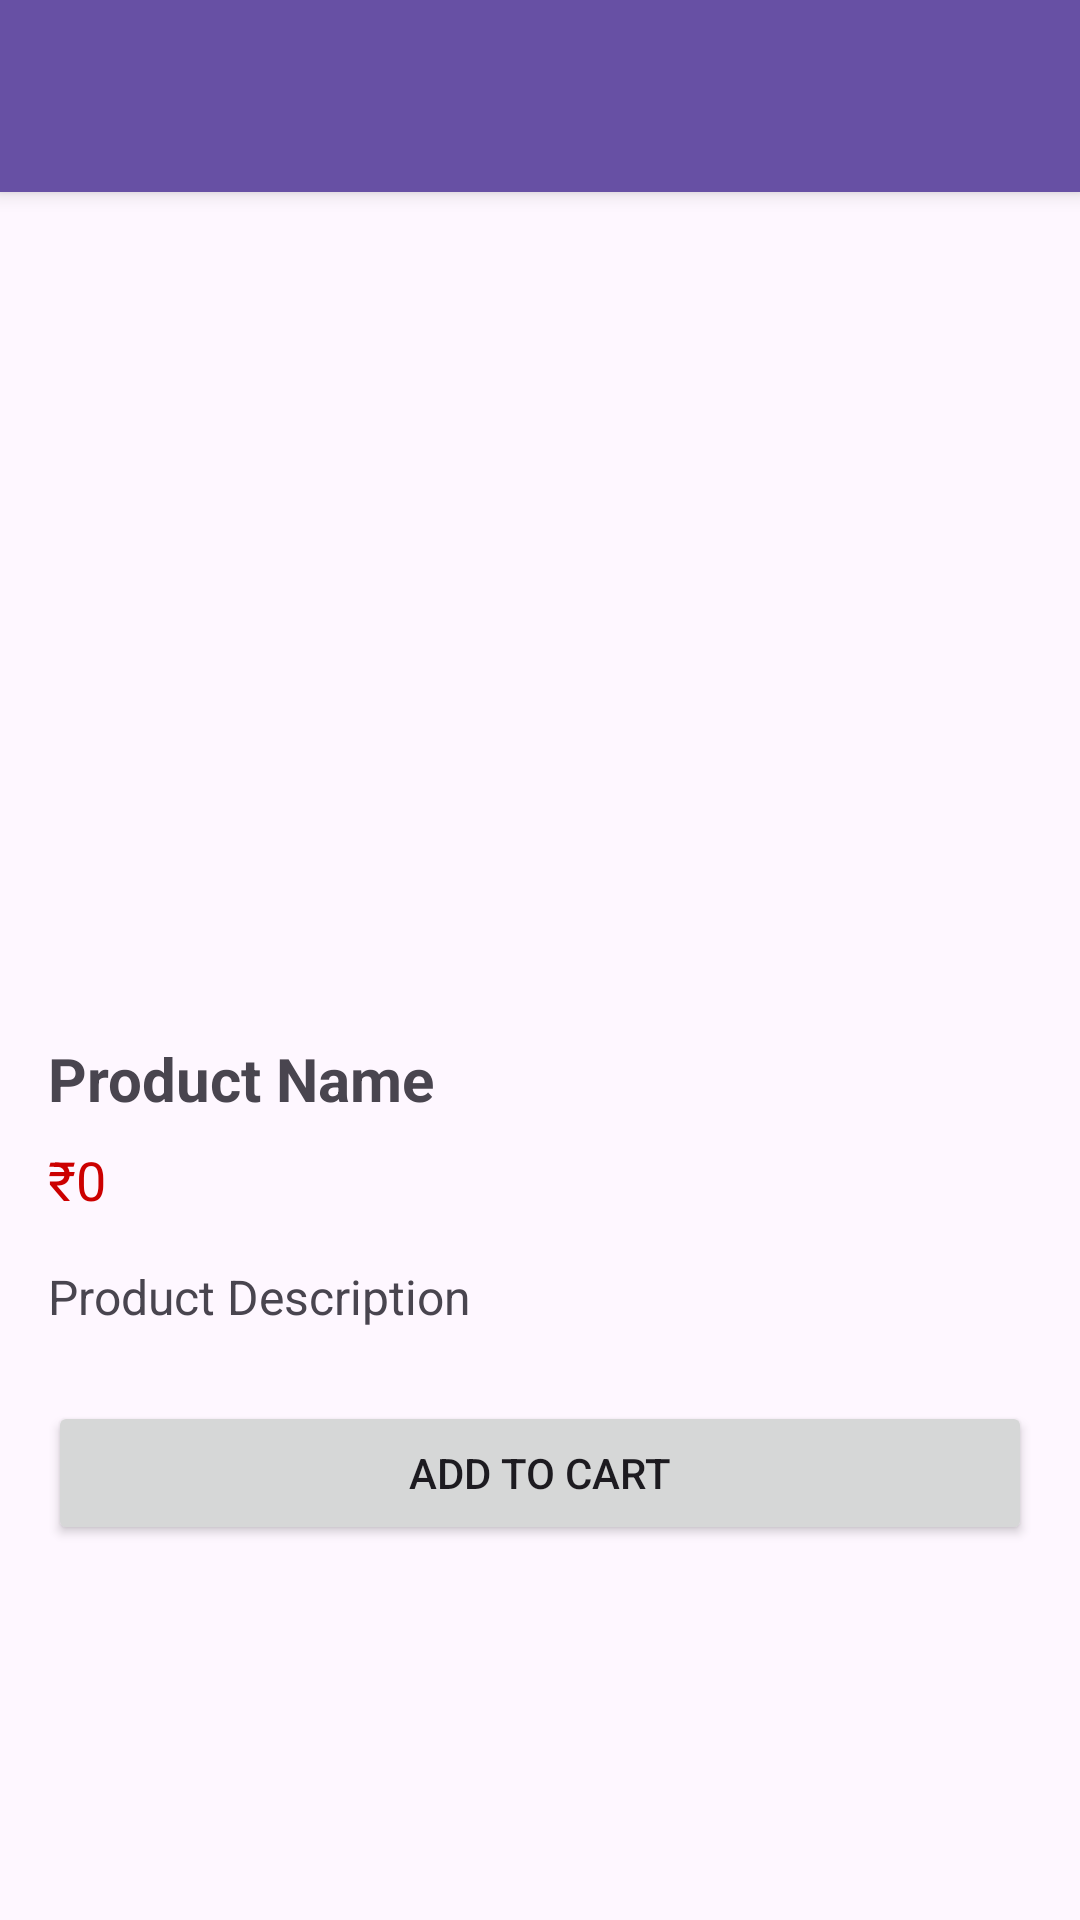

Write the Android layout XML for this screen, with the resource values it uses.
<!-- AndroidManifest.xml: application theme Theme.AyurNest -->
<!-- res/layout/activity_product_detail.xml -->
<?xml version="1.0" encoding="utf-8"?>
<RelativeLayout xmlns:android="http://schemas.android.com/apk/res/android"
    android:layout_width="match_parent"
    android:layout_height="match_parent">

    
    <RelativeLayout
        android:id="@+id/toolbarLayout"
        android:layout_width="match_parent"
        android:layout_height="?attr/actionBarSize"
        android:background="?attr/colorPrimary"
        android:elevation="4dp">

        <ImageView
            android:id="@+id/cartIcon"
            android:layout_width="24dp"
            android:layout_height="24dp"
            android:layout_alignParentEnd="true"
            android:layout_centerVertical="true"
            android:layout_marginEnd="16dp"
            android:src="@drawable/cart" />

        <TextView
            android:id="@+id/cartCount"
            android:layout_width="wrap_content"
            android:layout_height="wrap_content"
            android:layout_alignTop="@id/cartIcon"
            android:layout_marginStart="-12dp"
            android:layout_toEndOf="@id/cartIcon"
            android:minWidth="20dp"
            android:minHeight="20dp"
            android:gravity="center"
            android:textColor="@android:color/white"
            android:textSize="12sp" />
    </RelativeLayout>

    
    <ScrollView
        android:layout_width="match_parent"
        android:layout_height="match_parent"
        android:layout_below="@id/toolbarLayout">

        <LinearLayout
            android:layout_width="match_parent"
            android:layout_height="wrap_content"
            android:orientation="vertical"
            android:padding="16dp">

            <ImageView
                android:id="@+id/productDetailImage"
                android:layout_width="match_parent"
                android:layout_height="250dp"
                android:scaleType="centerCrop" />

            <TextView
                android:id="@+id/productDetailName"
                android:layout_width="wrap_content"
                android:layout_height="wrap_content"
                android:layout_marginTop="16dp"
                android:text="Product Name"
                android:textSize="20sp"
                android:textStyle="bold" />

            <TextView
                android:id="@+id/productDetailPrice"
                android:layout_width="wrap_content"
                android:layout_height="wrap_content"
                android:layout_marginTop="8dp"
                android:text="₹0"
                android:textColor="@android:color/holo_red_dark"
                android:textSize="18sp" />

            <TextView
                android:id="@+id/productDetailDescription"
                android:layout_width="wrap_content"
                android:layout_height="wrap_content"
                android:layout_marginTop="16dp"
                android:text="Product Description"
                android:textSize="16sp" />

            <Button
                android:id="@+id/addToCartButton"
                android:layout_width="match_parent"
                android:layout_height="wrap_content"
                android:layout_marginTop="24dp"
                android:text="Add to Cart" />

        </LinearLayout>
    </ScrollView>
</RelativeLayout>
<!-- resources referenced by this layout -->
<resources>
  <style name="Theme.AyurNest" parent="Base.Theme.AyurNest" />
  <style name="Base.Theme.AyurNest" parent="Theme.Material3.DayNight.NoActionBar">
          
          
      </style>
</resources>
